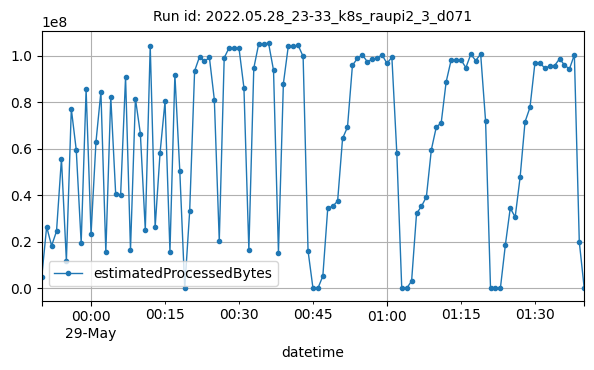

The data file committed next to this chart (first rows):
datetime, estimatedProcessedBytes
2022-05-28T23:50:00Z, 4842808
2022-05-28T23:51:00Z, 26435186
2022-05-28T23:52:00Z, 18228116
2022-05-28T23:53:00Z, 24496694
2022-05-28T23:54:00Z, 55715748
2022-05-28T23:55:00Z, 11732529
2022-05-28T23:56:00Z, 77062164
2022-05-28T23:57:00Z, 59490950
2022-05-28T23:58:00Z, 19402805
2022-05-28T23:59:00Z, 85445851
2022-05-29T00:00:00Z, 23360391
2022-05-29T00:01:00Z, 62879006
2022-05-29T00:02:00Z, 84416587
2022-05-29T00:03:00Z, 15488978
2022-05-29T00:04:00Z, 82326329
2022-05-29T00:05:00Z, 40355418
2022-05-29T00:06:00Z, 40214756
2022-05-29T00:07:00Z, 90759552
2022-05-29T00:08:00Z, 16520786
2022-05-29T00:09:00Z, 81496416
2022-05-29T00:10:00Z, 66483726
2022-05-29T00:11:00Z, 25138786
2022-05-29T00:12:00Z, 104146251
2022-05-29T00:13:00Z, 26279173
2022-05-29T00:14:00Z, 58333840
2022-05-29T00:15:00Z, 80264884
2022-05-29T00:16:00Z, 15771867
2022-05-29T00:17:00Z, 91855283
2022-05-29T00:18:00Z, 50194876
2022-05-29T00:19:00Z, 2378
2022-05-29T00:20:00Z, 33196087
2022-05-29T00:21:00Z, 93382577
2022-05-29T00:22:00Z, 99489005
2022-05-29T00:23:00Z, 97450035
2022-05-29T00:24:00Z, 99170075
2022-05-29T00:25:00Z, 81029664
2022-05-29T00:26:00Z, 20349344
2022-05-29T00:27:00Z, 99015581
2022-05-29T00:28:00Z, 103363731
2022-05-29T00:29:00Z, 103293912
2022-05-29T00:30:00Z, 103180250
2022-05-29T00:31:00Z, 86140730
2022-05-29T00:32:00Z, 16526532
2022-05-29T00:33:00Z, 94596004
2022-05-29T00:34:00Z, 105040660
2022-05-29T00:35:00Z, 105080690
2022-05-29T00:36:00Z, 105275020
2022-05-29T00:37:00Z, 93706603
2022-05-29T00:38:00Z, 15353171
2022-05-29T00:39:00Z, 87943074
2022-05-29T00:40:00Z, 104095067
2022-05-29T00:41:00Z, 104025612
2022-05-29T00:42:00Z, 104381325
2022-05-29T00:43:00Z, 99630363
2022-05-29T00:44:00Z, 16117815
2022-05-29T00:45:00Z, 2998
2022-05-29T00:46:00Z, 1706
2022-05-29T00:47:00Z, 5224682
2022-05-29T00:48:00Z, 34538608
2022-05-29T00:49:00Z, 35165811
... 51 more rows
